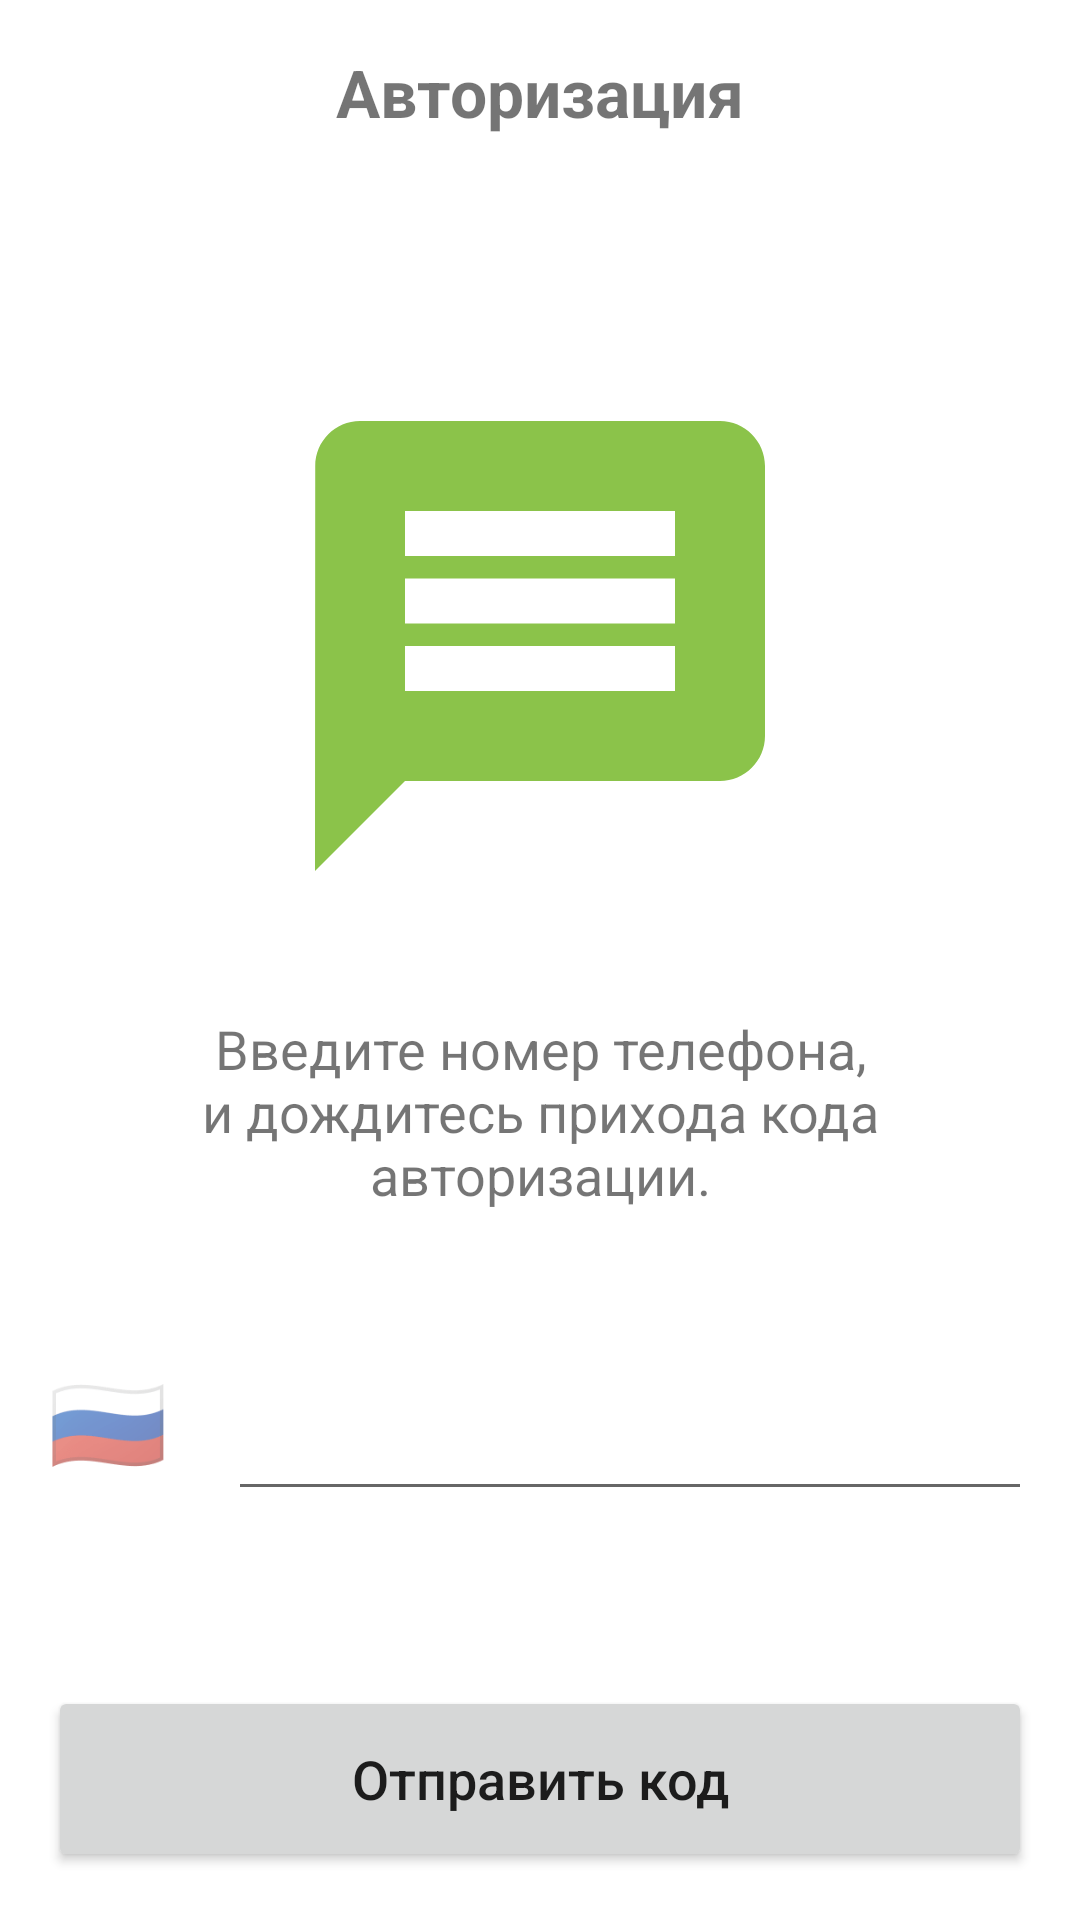

Android layout source for this screen:
<!-- AndroidManifest.xml: application theme Theme.Mango -->
<!-- res/layout/fragment_send_auth_code.xml -->
<?xml version="1.0" encoding="utf-8"?>
<androidx.constraintlayout.widget.ConstraintLayout
    xmlns:android="http://schemas.android.com/apk/res/android"
    xmlns:app="http://schemas.android.com/apk/res-auto"
    android:layout_width="match_parent"
    android:layout_height="match_parent"
    xmlns:tools="http://schemas.android.com/tools"
    >

    <TextView
        android:id="@+id/title_auth"
        style="@style/Text.ScreenTitle"
        android:text="@string/title_authorization"
        app:layout_constraintStart_toStartOf="parent"
        app:layout_constraintEnd_toEndOf="parent"
        app:layout_constraintTop_toTopOf="parent" />

    <ImageView
        android:id="@+id/icon_auth_code"
        android:layout_width="wrap_content"
        android:layout_height="wrap_content"
        android:src="@drawable/auth_message_icon"
        app:tint="@color/salat"
        app:layout_constraintStart_toStartOf="parent"
        app:layout_constraintEnd_toEndOf="parent"
        app:layout_constraintTop_toBottomOf="@id/title_auth"
        android:layout_marginTop="80dp"/>

    <TextView
        android:id="@+id/txt_description"
        android:layout_width="0dp"
        android:layout_height="wrap_content"
        android:gravity="center"
        style="@style/Text.Description"
        android:text="@string/send_auth_code_desc"
        android:layout_margin="32dp"
        app:layout_constraintStart_toStartOf="parent"
        app:layout_constraintEnd_toEndOf="parent"
        app:layout_constraintTop_toBottomOf="@id/icon_auth_code"/>




    <TextView
        android:id="@+id/btn_country"
        android:layout_width="60dp"
        android:layout_height="60dp"
        android:textSize="32sp"
        android:gravity="center|start"
        android:layout_marginStart="16dp"
        app:layout_constraintEnd_toStartOf="@id/field_phone"
        app:layout_constraintStart_toStartOf="parent"
        app:layout_constraintTop_toTopOf="@id/field_phone"
        app:layout_constraintBottom_toBottomOf="@id/field_phone"
        android:text="@string/ru_emoji"/>

    <EditText
        android:id="@+id/field_phone"
        android:inputType="phone"
        android:layout_width="0dp"
        android:layout_height="60dp"
        android:layout_marginEnd="16dp"
        app:layout_constraintStart_toEndOf="@id/btn_country"
        app:layout_constraintEnd_toEndOf="parent"
        android:layout_marginTop="40dp"
        tools:text="+79131039900"

        app:layout_constraintTop_toBottomOf="@id/txt_description"
        />



    <Button
        android:id="@+id/btn_send_auth_code"
        style="@style/Button.Base"
        app:layout_constraintBottom_toBottomOf="parent"
        app:layout_constraintEnd_toEndOf="parent"
        app:layout_constraintStart_toStartOf="parent"
        android:layout_margin="16dp"
        android:text="@string/sent_auth_code"/>

    <ProgressBar
        android:id="@+id/loadingIndicator"
        style="@style/LoadingIndicator.Base"
        app:layout_constraintStart_toStartOf="parent"
        app:layout_constraintEnd_toEndOf="parent"
        app:layout_constraintTop_toTopOf="parent"
        app:layout_constraintBottom_toBottomOf="parent"
        tools:visibility="visible"
        android:visibility="gone"
        />

</androidx.constraintlayout.widget.ConstraintLayout>
<!-- resources referenced by this layout -->
<resources>
  <color name="salat">#8BC34A</color>
  <!-- drawable auth_message_icon (drawable) -->
  <vector android:height="180dp" android:tint="#000000"
      android:viewportHeight="24" android:viewportWidth="24"
      android:width="180dp" xmlns:android="http://schemas.android.com/apk/res/android">
      <path android:fillColor="@android:color/white" android:pathData="M20,2L4,2c-1.1,0 -1.99,0.9 -1.99,2L2,22l4,-4h14c1.1,0 2,-0.9 2,-2L22,4c0,-1.1 -0.9,-2 -2,-2zM18,14L6,14v-2h12v2zM18,11L6,11L6,9h12v2zM18,8L6,8L6,6h12v2z"/>
  </vector>
  <string name="ru_emoji">🇷🇺</string>
  <string name="send_auth_code_desc">Введите номер телефона, и дождитесь прихода кода авторизации.</string>
  <string name="sent_auth_code">Отправить код</string>
  <string name="title_authorization">Авторизация</string>
  <style name="Button.Base">
          <item name="android:layout_width">0dp</item>
          <item name="android:layout_height">62dp</item>
          <item name="android:layout_margin">16dp</item>
          <item name="android:textAllCaps">false</item>
          <item name="android:textSize">18sp</item>
      </style>
  <style name="LoadingIndicator.Base" parent="LoadingIndicator">
          <item name="android:indeterminateTint">@color/green_project</item>
          <item name="android:layout_width">62dp</item>
          <item name="android:layout_height">62dp</item>
      </style>
  <style name="Text.Description" parent="Text">
          <item name="android:textSize">18sp</item>
      </style>
  <style name="Text.ScreenTitle" parent="Text">
          <item name="android:layout_width">wrap_content</item>
          <item name="android:layout_height">wrap_content</item>
          <item name="android:layout_marginTop">16dp</item>
          <item name="android:textSize">22sp</item>
          <item name="android:textStyle">bold</item>
      </style>
  <style name="Theme.Mango" parent="Theme.MaterialComponents.DayNight.NoActionBar">
          
          <item name="colorPrimary">@color/salat</item>
          <item name="colorPrimaryVariant">@color/green_project</item>
          <item name="colorOnPrimary">@color/white</item>
          
          <item name="colorSecondary">@color/salat_light</item>
          <item name="colorSecondaryVariant">@color/salat_light_variant</item>
          <item name="colorOnSecondary">@color/black</item>
          
          <item name="android:statusBarColor">?attr/colorPrimary</item>
          
          <item name="android:textAllCaps">false</item>
      </style>
  <style name="LoadingIndicator" />
  <color name="green_project">#4CAF50</color>
  <style name="Text" />
  <color name="white">#FFFFFFFF</color>
  <color name="salat_light">#AEEA00</color>
  <color name="salat_light_variant">#C7FA10</color>
  <color name="black">#FF000000</color>
</resources>
